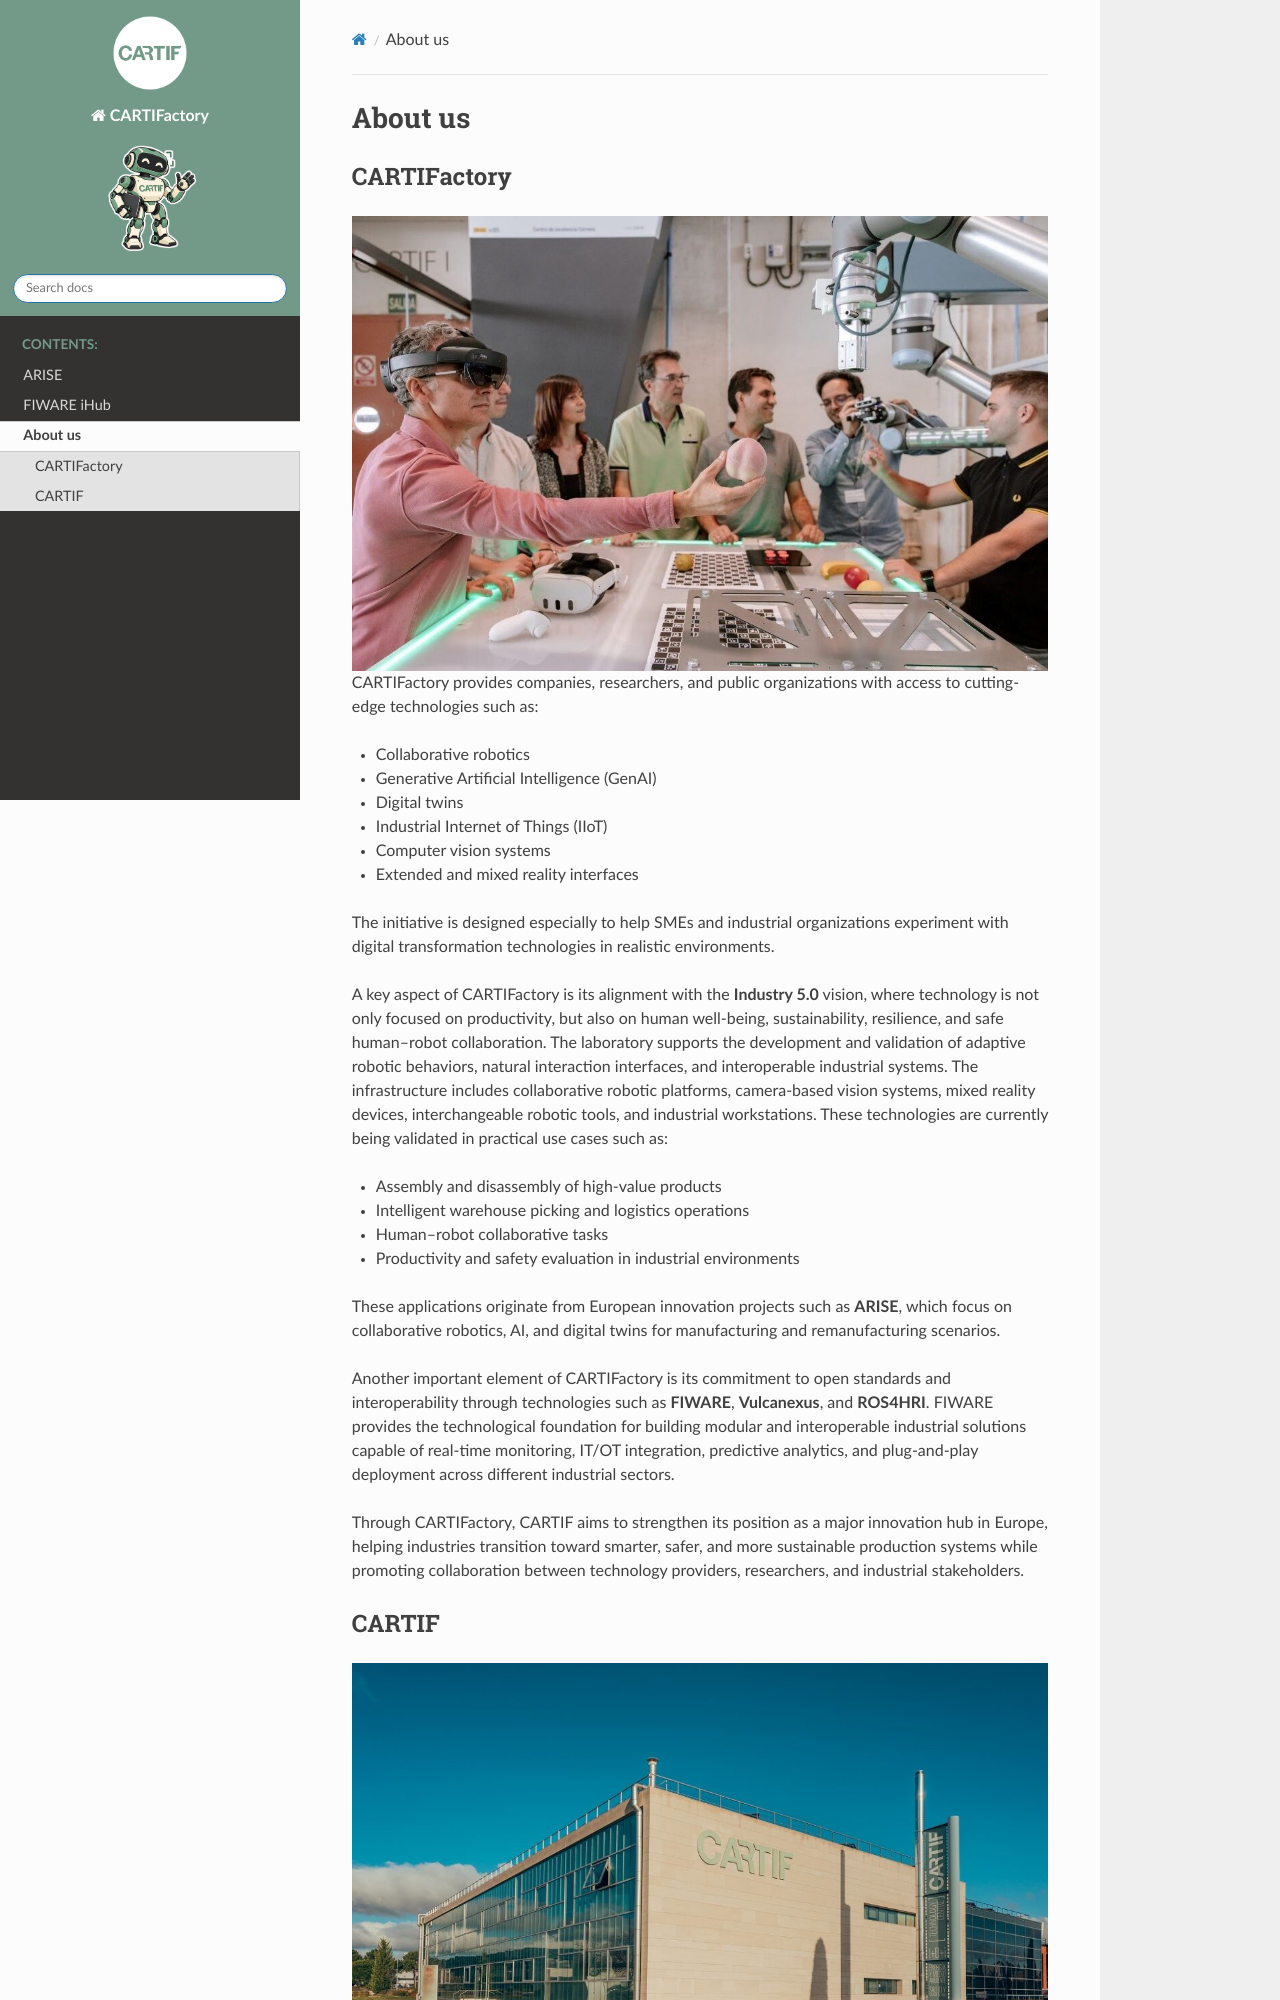

repository: Fundacion-CARTIF/CARTIFactory · page: en/CARTIFactory/About_us.html · generator: mkdocs

# About us

## CARTIFactory

```{figure} ../_static/images/CARTIFactory/cartifactory-group.jpg
:height: 300
:align: center
```

CARTIFactory provides companies, researchers, and public organizations with access to cutting-edge technologies such as:
- Collaborative robotics
- Generative Artificial Intelligence (GenAI)
- Digital twins
- Industrial Internet of Things (IIoT)
- Computer vision systems
- Extended and mixed reality interfaces

The initiative is designed especially to help SMEs and industrial organizations experiment with digital transformation technologies in realistic environments.

A key aspect of CARTIFactory is its alignment with the **Industry 5.0** vision, where technology is not only focused on productivity, but also on human well-being, sustainability, resilience, and safe human–robot collaboration. The laboratory supports the development and validation of adaptive robotic behaviors, natural interaction interfaces, and interoperable industrial systems. The infrastructure includes collaborative robotic platforms, camera-based vision systems, mixed reality devices, interchangeable robotic tools, and industrial workstations. These technologies are currently being validated in practical use cases such as:
- Assembly and disassembly of high-value products
- Intelligent warehouse picking and logistics operations
- Human–robot collaborative tasks
- Productivity and safety evaluation in industrial environments

These applications originate from European innovation projects such as **ARISE**, which focus on collaborative robotics, AI, and digital twins for manufacturing and remanufacturing scenarios.

Another important element of CARTIFactory is its commitment to open standards and interoperability through technologies such as **FIWARE**, **Vulcanexus**, and **ROS4HRI**. FIWARE provides the technological foundation for building modular and interoperable industrial solutions capable of real-time monitoring, IT/OT integration, predictive analytics, and plug-and-play deployment across different industrial sectors.

Through CARTIFactory, CARTIF aims to strengthen its position as a major innovation hub in Europe, helping industries transition toward smarter, safer, and more sustainable production systems while promoting collaboration between technology providers, researchers, and industrial stakeholders.
